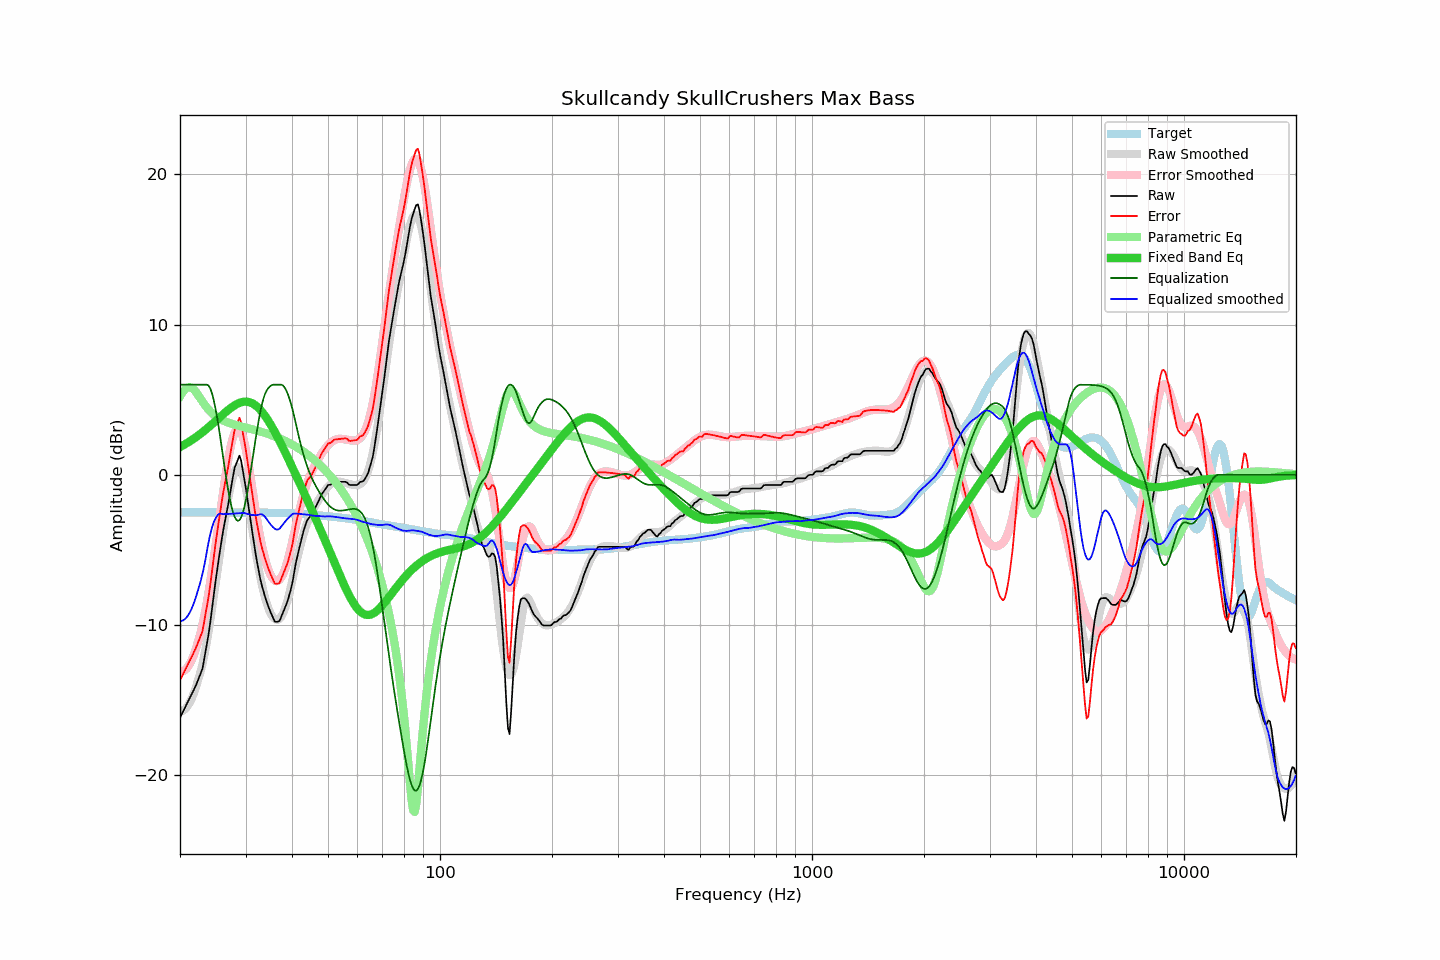

Data behind this chart, as committed beside it:
frequency, raw, error, smoothed, error_smoothed, equalization, parametric_eq, equalized_raw, equalized_smoothed, target
20.00, -16.19, -13.69, -15.74, -13.10, 6.00, 1.85, -10.19, -9.74, -2.50
20.20, -15.97, -13.47, -15.74, -13.11, 6.00, 1.90, -9.97, -9.74, -2.50
20.40, -15.74, -13.25, -15.70, -13.08, 6.00, 1.96, -9.74, -9.70, -2.50
20.61, -15.54, -13.04, -15.62, -13.02, 6.00, 2.02, -9.54, -9.62, -2.50
20.81, -15.31, -12.82, -15.51, -12.92, 6.00, 2.09, -9.31, -9.51, -2.50
21.02, -15.10, -12.60, -15.37, -12.78, 6.00, 2.15, -9.10, -9.37, -2.50
21.23, -14.89, -12.39, -15.19, -12.61, 6.00, 2.22, -8.89, -9.19, -2.50
21.44, -14.66, -12.17, -14.97, -12.40, 6.00, 2.29, -8.66, -8.97, -2.50
21.66, -14.46, -11.96, -14.72, -12.16, 6.00, 2.36, -8.46, -8.72, -2.50
21.87, -14.23, -11.73, -14.44, -11.88, 6.00, 2.44, -8.23, -8.44, -2.50
22.09, -14.00, -11.50, -14.12, -11.56, 6.00, 2.51, -8.00, -8.12, -2.50
22.31, -13.73, -11.23, -13.76, -11.21, 6.00, 2.59, -7.73, -7.76, -2.50
22.54, -13.46, -10.96, -13.43, -10.84, 6.00, 2.67, -7.46, -7.43, -2.50
22.76, -13.18, -10.68, -13.04, -10.43, 6.00, 2.75, -7.18, -7.04, -2.50
22.99, -12.92, -10.42, -12.59, -9.98, 6.00, 2.83, -6.92, -6.59, -2.50
23.22, -12.32, -9.82, -12.10, -9.47, 6.00, 2.92, -6.32, -6.10, -2.50
23.45, -11.70, -9.20, -11.54, -8.92, 6.00, 3.01, -5.70, -5.54, -2.50
23.69, -11.10, -8.60, -10.93, -8.33, 6.00, 3.10, -5.10, -4.93, -2.50
23.92, -10.47, -7.97, -10.28, -7.69, 5.91, 3.19, -4.56, -4.37, -2.50
24.16, -9.70, -7.20, -9.58, -7.02, 5.70, 3.28, -4.00, -3.88, -2.50
24.40, -8.85, -6.35, -8.86, -6.30, 5.39, 3.37, -3.47, -3.48, -2.50
24.65, -8.04, -5.54, -8.12, -5.57, 4.96, 3.47, -3.08, -3.16, -2.50
24.89, -7.18, -4.68, -7.37, -4.81, 4.45, 3.56, -2.74, -2.93, -2.50
25.14, -6.42, -3.91, -6.62, -4.05, 3.87, 3.66, -2.55, -2.75, -2.50
25.39, -5.69, -3.19, -5.86, -3.29, 3.23, 3.76, -2.46, -2.63, -2.50
25.65, -4.99, -2.48, -5.10, -2.53, 2.53, 3.85, -2.46, -2.58, -2.51
25.91, -4.28, -1.77, -4.38, -1.77, 1.77, 3.95, -2.51, -2.61, -2.51
26.16, -3.64, -1.13, -3.65, -1.02, 1.02, 4.04, -2.61, -2.62, -2.51
26.43, -3.09, -0.59, -2.92, -0.30, 0.30, 4.14, -2.80, -2.62, -2.51
26.69, -2.52, -0.00, -2.22, 0.39, -0.39, 4.23, -2.91, -2.61, -2.51
26.96, -1.96, 0.55, -1.58, 1.04, -1.04, 4.31, -3.00, -2.61, -2.51
27.23, -1.35, 1.16, -1.00, 1.61, -1.61, 4.40, -2.97, -2.61, -2.52
27.50, -0.72, 1.80, -0.50, 2.10, -2.10, 4.48, -2.82, -2.60, -2.52
27.77, -0.09, 2.43, -0.08, 2.50, -2.50, 4.55, -2.59, -2.59, -2.52
28.05, 0.47, 2.99, 0.23, 2.80, -2.80, 4.62, -2.34, -2.58, -2.52
28.33, 0.74, 3.26, 0.43, 2.99, -2.99, 4.68, -2.26, -2.57, -2.52
28.62, 1.00, 3.52, 0.51, 3.07, -3.07, 4.74, -2.07, -2.56, -2.52
28.90, 1.27, 3.80, 0.46, 3.02, -3.02, 4.79, -1.75, -2.56, -2.53
29.19, 0.95, 3.48, 0.30, 2.85, -2.85, 4.82, -1.90, -2.56, -2.53
29.48, 0.34, 2.87, 0.01, 2.56, -2.56, 4.85, -2.22, -2.55, -2.53
29.78, -0.27, 2.26, -0.39, 2.16, -2.16, 4.86, -2.43, -2.55, -2.53
30.08, -0.92, 1.61, -0.90, 1.67, -1.67, 4.87, -2.58, -2.57, -2.53
30.38, -1.66, 0.88, -1.51, 1.09, -1.09, 4.86, -2.75, -2.60, -2.53
30.68, -2.41, 0.13, -2.18, 0.46, -0.46, 4.84, -2.86, -2.64, -2.53
30.99, -3.14, -0.61, -2.90, -0.23, 0.23, 4.80, -2.91, -2.67, -2.53
31.30, -3.84, -1.31, -3.63, -0.95, 0.95, 4.76, -2.89, -2.68, -2.53
31.61, -4.54, -2.01, -4.35, -1.66, 1.66, 4.69, -2.89, -2.69, -2.53
31.93, -5.25, -2.71, -5.05, -2.35, 2.35, 4.62, -2.89, -2.69, -2.53
32.24, -5.85, -3.32, -5.70, -3.02, 3.02, 4.53, -2.84, -2.68, -2.53
32.57, -6.39, -3.86, -6.29, -3.64, 3.64, 4.43, -2.75, -2.65, -2.53
32.89, -6.96, -4.43, -6.84, -4.21, 4.21, 4.32, -2.75, -2.62, -2.53
33.22, -7.40, -4.87, -7.34, -4.74, 4.70, 4.19, -2.69, -2.64, -2.53
33.55, -7.79, -5.26, -7.81, -5.21, 5.10, 4.05, -2.69, -2.70, -2.53
33.89, -8.17, -5.63, -8.22, -5.64, 5.41, 3.91, -2.75, -2.81, -2.53
34.23, -8.48, -5.95, -8.59, -6.01, 5.63, 3.75, -2.86, -2.96, -2.53
34.57, -8.78, -6.24, -8.90, -6.33, 5.78, 3.58, -3.00, -3.12, -2.53
34.92, -9.06, -6.53, -9.16, -6.60, 5.89, 3.41, -3.17, -3.26, -2.53
35.27, -9.31, -6.78, -9.36, -6.80, 5.97, 3.23, -3.35, -3.39, -2.53
35.62, -9.55, -7.02, -9.51, -6.95, 6.00, 3.04, -3.55, -3.51, -2.53
35.97, -9.79, -7.25, -9.60, -7.05, 6.00, 2.84, -3.79, -3.60, -2.53
... 635 more rows
